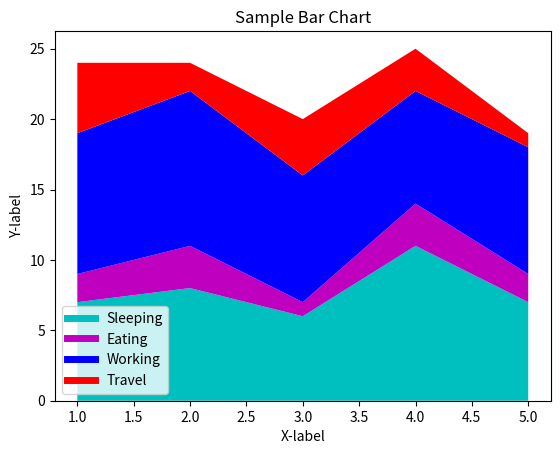

Write Python code to recreate this figure.
#Distribution 
#Distributed for different activities
import matplotlib.pyplot as plt

days=[1,2,3,4,5]

sleeping=[7,8,6,11,7]
eating=[2,3,1,3,2]
working=[10,11,9,8,9]
travel=[5,2,4,3,1]

plt.plot([],[],color='c',label='Sleeping',linewidth=5)
plt.plot([],[],color='m',label='Eating',linewidth=5)
plt.plot([],[],color='b',label='Working',linewidth=5)
plt.plot([],[],color='r',label='Travel',linewidth=5)

plt.stackplot(days,sleeping,eating,working,travel,colors=['c','m','b','r'])

plt.xlabel('X-label')
plt.ylabel('Y-label')

plt.title('Sample Bar Chart')
plt.legend()
plt.show()